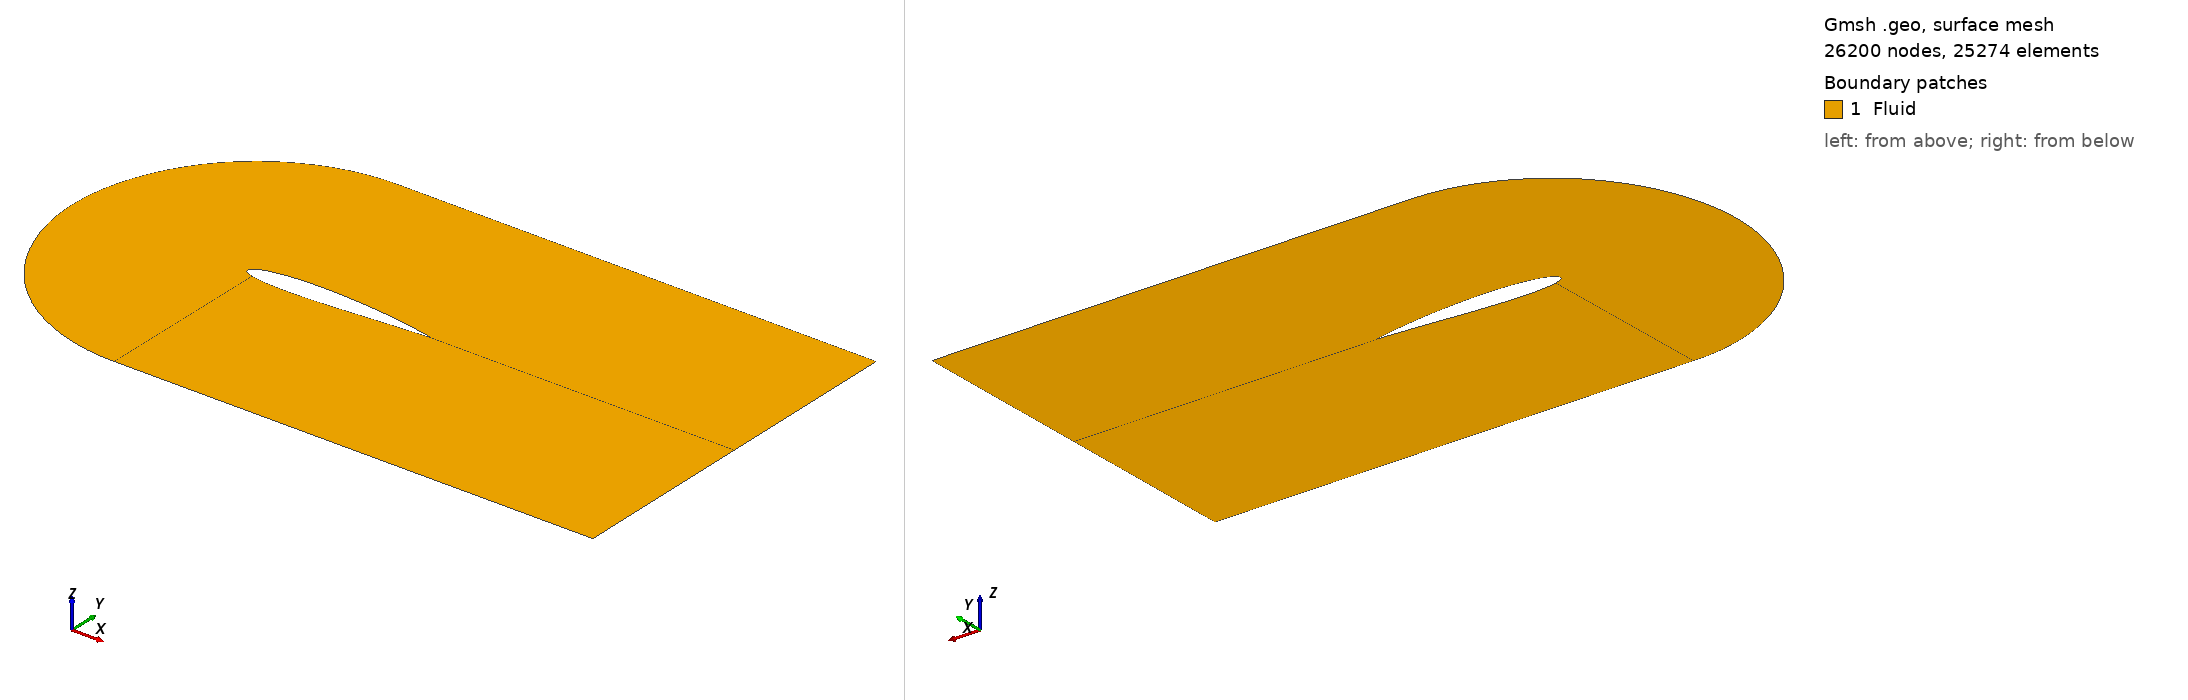

Gmsh geometry script, surface-meshed: 26200 nodes, 25274 surface elements. Boundary patches (legend numbers): 1 Fluid. Left view from above one corner, right view from below the opposite corner. Legend entries are the model's physical surfaces. The drawing asked Gmsh for element sizes between 1% and 20% of the model's largest extent; the script's own settings can give other sizes.

=== naca_2D_shape_27.geo (drawn) ===

SetFactory("OpenCASCADE");

// gmsh naca_2D_shape_0.geo -2 -format msh2 -o naca_2D_shape_0.msh

N_fact = 2;

// Parametres
c   = 1.0;		// corde
m   = 0.01500000; 		// cambrure max  
p   = 0.61400000;		// position cambrure 
t   = 0.12; 		// epaisseur relative
N   = 200;		// nombre de points demi profil
lc  = 0.01;		// taille de maillage
alpha = -0*Pi/180;	// angle d’attaque

//pos_x = 0.5;
pos_x = 0.355;

// Creation des points
For i In {0:N-1}
	xr = i/N;
	// ligne de cambrure yc
	//yc = 0; // symetrique
	If (xr<=p)  
		yc = m/p^2*(2*p*xr - xr^2); 
	EndIf
	If (xr>p)  
		yc = m/(1-p)^2*((1-2*p) + 2*p*xr - xr^2); 
	EndIf
	// distribution d’epaisseur yt
	yt = 5*t*c*(	0.2969*Sqrt(xr)
			-0.1260*xr
			-0.3516*xr^2
			+0.2843*xr^3
			-0.1015*xr^4 );
	x = xr*c;
	// Extrados
	Point(i+1)	= {x+pos_x, yc+yt, 0, lc};
	// Intrados 
	If (i>0)  
		Point(2*N-i)	= {x+pos_x, yc-yt, 0, lc};
	EndIf
EndFor





// Tracer spline
pts1[] = {};
For i In {10:N} 
  pts1[] += i;
EndFor
Spline(1) = pts1[];

pts2[] = {};
For i In {N+1:2*N-10} 
  pts2[] += i;
EndFor
Spline(2) = pts2[];

pts3[] = {};
For i In {2*N-10:2*N-1} 
  pts3[] += i;
EndFor
For i In {1: 10} 
  pts3[] += i;
EndFor
Spline(3) = pts3[];



//+
Point(400) = {0.4, 1, 0, 1.0};
//+
Point(401) = {0.4, -1, 0, 1.0};
//+
Point(402) = {1.35, 1, -0, 1.0};
//+
Point(403) = {1.35, -1, -0, 1.0};
//+
Point(404) = {3, 1, -0, 1.0};
//+
Point(405) = {3, -1, -0, 1.0};
//+
Point(406) = {3, -0.00, 0, 0.0};
//+
Point(407) = {0.4-1, 0, 0, 1.0};
//+
Point(408) = {0.4-Sqrt(2)/2, -Sqrt(2)/2, 0, 1.0};
//+
Point(409) = {0.4-Sqrt(2)/2, +Sqrt(2)/2, 0, 1.0};
//+
Point(410) = {0.4-Sqrt(2-Sqrt(2))/2, -Sqrt(2+Sqrt(2))/2, 0, 1.0};
//+
Point(411) = {0.4-Sqrt(2-Sqrt(2))/2, +Sqrt(2+Sqrt(2))/2, 0, 1.0};
//+
Point(412) = {3, -0.002, 0, 0.0};


//+
Spline(4) = {401, 410, 408, 407, 409, 411, 400};
//+
Line(5) = {400, 402};
//+
Line(6) = {401, 403};
//+
Line(7) = {402, 404};
//+
Line(8) = {403, 405};
//+
Line(9) = {404, 406};
//+
Line(40) = {405 , 412};
//+
Line(41) = {N+1 , 412};
//+
Line(42) = {406 , 412};

//+
Line(11) = {400, 10};
//+
Line(12) = {401, 2*N-10};
//+
Line(13) = {402, N};
//+
Line(14) = {403, N+1};
//+
Line(15) = {N, 406};
//+
Line(16) = {N, N+1};




//+
Curve Loop(1) = {12, 3, -11, -4};
//+
Plane Surface(1) = {1};
//+
Curve Loop(2) = {12, -2, -14, -6};
//+
Plane Surface(2) = {2};
//+
Curve Loop(3) = {1, -13, -5, 11};
//+
Plane Surface(3) = {3};
//+
Curve Loop(4) = {15, -13, 7, 9};
//+
Plane Surface(4) = {4};
//+
Curve Loop(6) = {14, 41, -40, -8};
//+
Plane Surface(5) = {6};
//+
Curve Loop(7) = {41, -42, -15, 16};
//+
Plane Surface(6) = {7};


//+
Physical Curve("Inlet", 41) = {4};
//+
Physical Curve("FreeStream", 42) = {5, 6, 7, 8};
//+
Physical Curve("Outlet", 43) = {9, 40, 42};
//+
Physical Curve("Airfoil", 44) = {3, 1, 2, 16};
//+
Physical Surface("Fluid", 45) = {1, 3, 2, 4, 5, 6};



//+
Transfinite Curve {11, 13, 12, 14, 9, 40} = N_fact * 25 Using Progression 0.94;
//+
Transfinite Curve {5, 6, 1, 2} = N_fact * 100 Using Progression 1;
//+
Transfinite Curve {7, 8, 15, 41} = N_fact * 20 Using Progression 1.10;
//+
Transfinite Curve {4, 3} = N_fact * 20 Using Progression 1;
//+
Transfinite Surface {1};
//+
Transfinite Surface {3};
//+
Transfinite Surface {4};
//+
Transfinite Surface {5};
//+
Transfinite Surface {2};
//+
Recombine Surface {1, 3, 2, 5, 4};
//+
Transfinite Curve {16, 42} = 1 Using Progression 1;
//+
Transfinite Surface {6};
//+
Recombine Surface {6};
